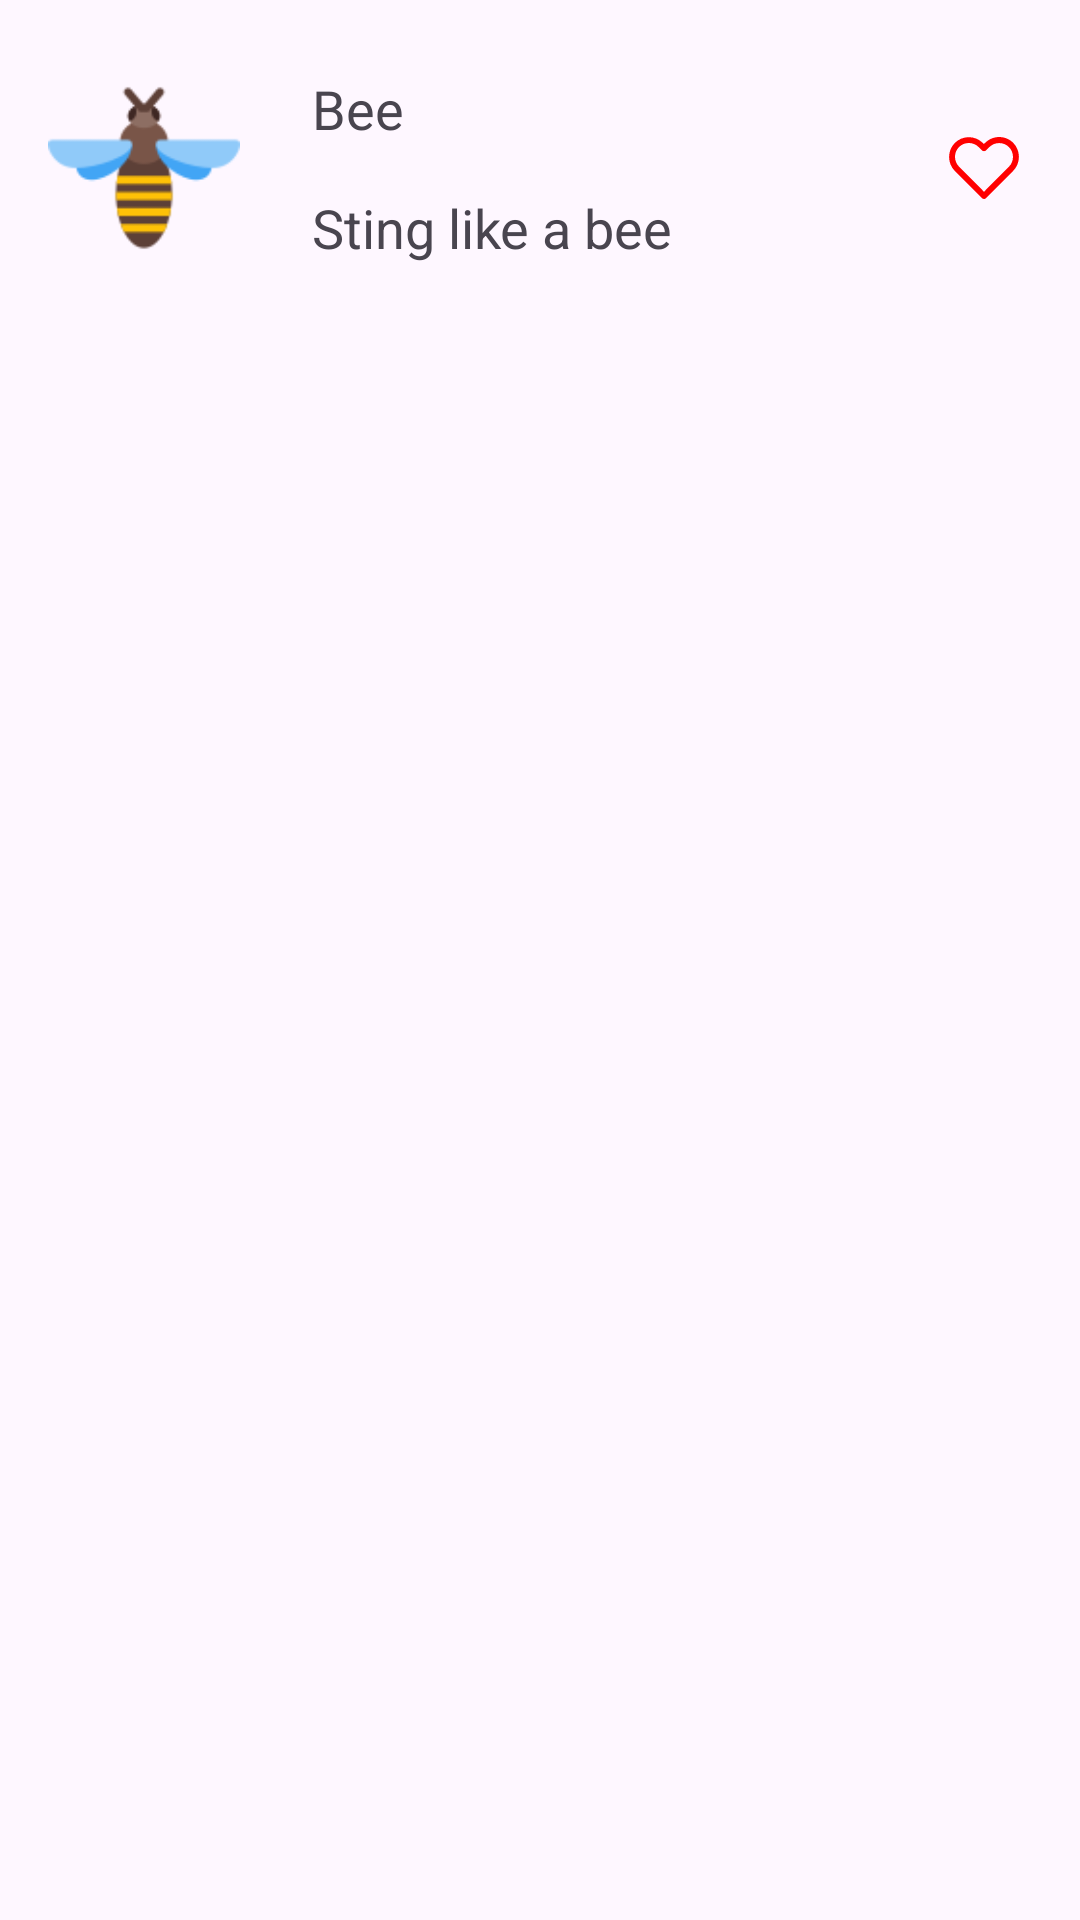

The Android layout XML behind this screen, and the referenced resources:
<!-- AndroidManifest.xml: application theme Theme._09_1_CustomHeartLista -->
<!-- res/layout/activity_detail.xml -->
<?xml version="1.0" encoding="utf-8"?>
<androidx.constraintlayout.widget.ConstraintLayout xmlns:android="http://schemas.android.com/apk/res/android"
    xmlns:app="http://schemas.android.com/apk/res-auto"
    xmlns:tools="http://schemas.android.com/tools"
    android:layout_width="match_parent"
    android:layout_height="match_parent"
    tools:context=".DetailActivity">

    <ImageView
        android:id="@+id/dtl_img_icon"
        android:layout_width="64dp"
        android:layout_height="64dp"
        android:layout_marginStart="16dp"
        android:layout_marginTop="24dp"
        app:layout_constraintStart_toStartOf="parent"
        app:layout_constraintTop_toTopOf="parent"
        app:srcCompat="@drawable/bee_icon" />

    <TextView
        android:id="@+id/dtl_txt_title"
        android:layout_width="wrap_content"
        android:layout_height="wrap_content"
        android:layout_marginStart="24dp"
        android:text="Bee"
        android:textSize="18sp"
        app:layout_constraintStart_toEndOf="@+id/dtl_img_icon"
        app:layout_constraintTop_toTopOf="@+id/dtl_img_icon" />

    <TextView
        android:id="@+id/dtl_txt_subtitle"
        android:layout_width="wrap_content"
        android:layout_height="wrap_content"
        android:text="Sting like a bee"
        android:textSize="18sp"
        app:layout_constraintBottom_toBottomOf="@+id/dtl_img_icon"
        app:layout_constraintStart_toStartOf="@+id/dtl_txt_title" />

    <ImageView
        android:id="@+id/dtl_img_heart"
        android:layout_width="32dp"
        android:layout_height="32dp"
        android:layout_marginEnd="16dp"
        app:layout_constraintBottom_toBottomOf="@+id/dtl_img_icon"
        app:layout_constraintEnd_toEndOf="parent"
        app:layout_constraintTop_toTopOf="@+id/dtl_img_icon"
        app:srcCompat="@drawable/ic_blank_heart" />

</androidx.constraintlayout.widget.ConstraintLayout>
<!-- resources referenced by this layout -->
<resources>
  <!-- drawable bee_icon: png bitmap (drawable, 3350 bytes) -->
  <!-- drawable ic_blank_heart (drawable) -->
  <vector xmlns:android="http://schemas.android.com/apk/res/android" xmlns:aapt="http://schemas.android.com/aapt"
      android:viewportWidth="24"
      android:viewportHeight="24"
      android:width="24dp"
      android:height="24dp">
      <path
          android:pathData="M12 19.7501C11.8012 19.7499 11.6105 19.6708 11.47 19.5301L4.70001 12.7401C3.78387 11.8054 3.27072 10.5488 3.27072 9.24006C3.27072 7.9313 3.78387 6.6747 4.70001 5.74006C5.6283 4.81186 6.88727 4.29042 8.20001 4.29042C9.51274 4.29042 10.7717 4.81186 11.7 5.74006L12 6.00006L12.28 5.72006C12.739 5.25606 13.2857 4.88801 13.8883 4.63736C14.4909 4.3867 15.1374 4.25845 15.79 4.26006C16.442 4.25714 17.088 4.38382 17.6906 4.63274C18.2931 4.88167 18.8402 5.24786 19.3 5.71006C20.2161 6.6447 20.7293 7.9013 20.7293 9.21006C20.7293 10.5188 20.2161 11.7754 19.3 12.7101L12.53 19.5001C12.463 19.5752 12.3815 19.636 12.2904 19.679C12.1994 19.7219 12.1006 19.7461 12 19.7501ZM8.21001 5.75006C7.75584 5.74675 7.30551 5.83342 6.885 6.00505C6.4645 6.17669 6.08215 6.42989 5.76001 6.75006C5.11088 7.40221 4.74646 8.28491 4.74646 9.20506C4.74646 10.1252 5.11088 11.0079 5.76001 11.6601L12 17.9401L18.23 11.6801C18.5526 11.3578 18.8086 10.9751 18.9832 10.5538C19.1578 10.1326 19.2477 9.68107 19.2477 9.22506C19.2477 8.76905 19.1578 8.31752 18.9832 7.89627C18.8086 7.47503 18.5526 7.09233 18.23 6.77006C17.9104 6.44929 17.5299 6.1956 17.1109 6.02387C16.6919 5.85215 16.2428 5.76586 15.79 5.77006C15.3358 5.76675 14.8855 5.85342 14.465 6.02505C14.0445 6.19669 13.6621 6.44989 13.34 6.77006L12.53 7.58006C12.3869 7.71581 12.1972 7.79149 12 7.79149C11.8028 7.79149 11.6131 7.71581 11.47 7.58006L10.66 6.77006C10.3395 6.44628 9.95791 6.18939 9.53733 6.01429C9.11675 5.83919 8.66558 5.74937 8.21001 5.75006Z"
          android:fillColor="#ff0000"
          android:strokeColor="#000000"
          android:strokeWidth="0.00024" />
  </vector>
  <style name="Theme._09_1_CustomHeartLista" parent="Base.Theme._09_1_CustomHeartLista" />
  <style name="Base.Theme._09_1_CustomHeartLista" parent="Theme.Material3.DayNight.NoActionBar">
          
          
      </style>
</resources>
